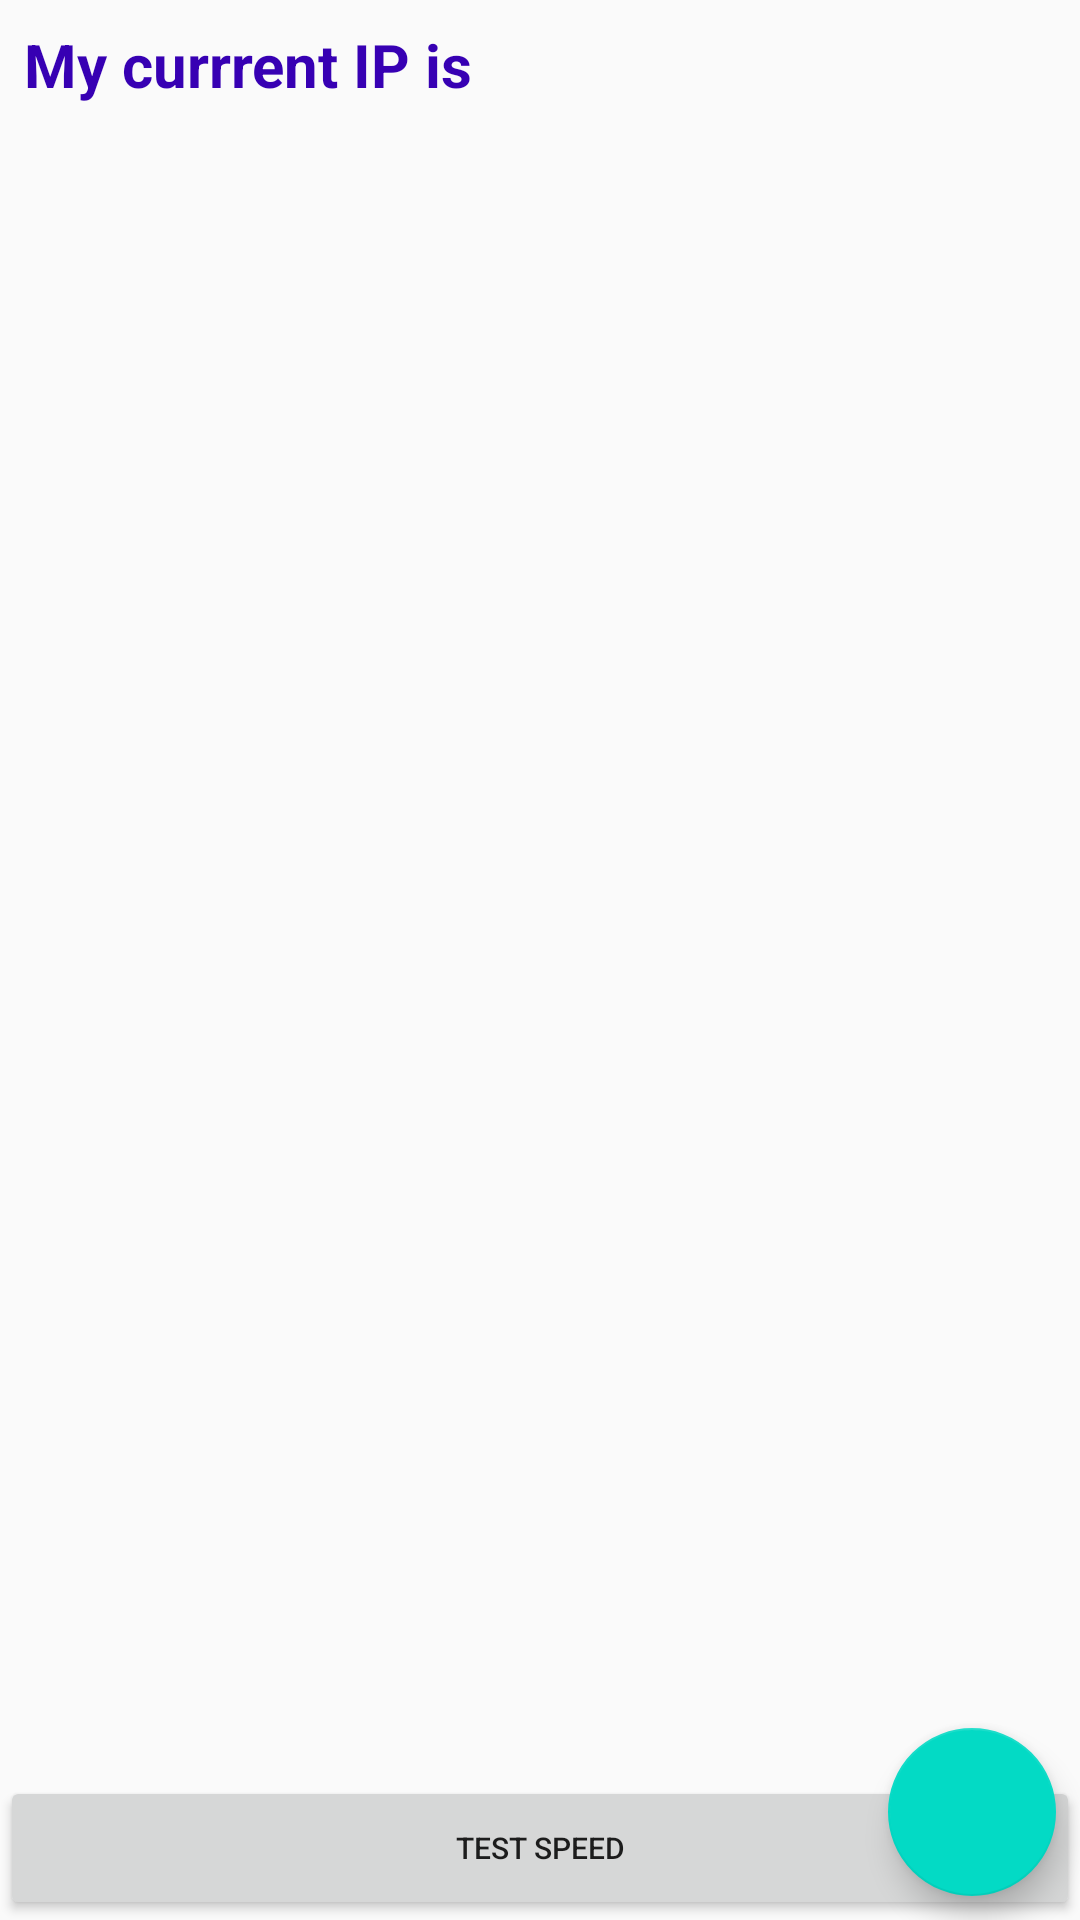

Write the Android layout XML for this screen, with the resource values it uses.
<!-- AndroidManifest.xml: application theme AppTheme -->
<!-- res/layout/activity_main.xml -->
<?xml version="1.0" encoding="utf-8"?>
<RelativeLayout xmlns:android="http://schemas.android.com/apk/res/android"
    xmlns:app="http://schemas.android.com/apk/res-auto"
    xmlns:tools="http://schemas.android.com/tools"
    android:layout_width="match_parent"
    android:layout_height="match_parent"

    android:layout_margin="5dp"
    tools:context="com.example.lokesh.amul.MainActivity">


    <TextView
        android:layout_width="match_parent"
        android:layout_height="wrap_content"
        android:text="My currrent IP is "
        android:textSize="20sp"
        android:textStyle="bold"
        android:padding="8dp"
        android:textColor="@color/colorPrimaryDark"
        android:id="@+id/myip"/>
    <ListView
        android:id="@+id/list"
        android:layout_below="@id/myip"
        android:paddingLeft="10dp"
        android:paddingRight="10dp"
        android:paddingBottom="5dp"
        android:paddingTop="5dp"
        android:layout_width="match_parent"
        android:layout_height="match_parent"
        >
    </ListView>
    <android.support.design.widget.FloatingActionButton
        android:layout_width="wrap_content"
        android:layout_height="wrap_content"
        android:layout_alignParentBottom="true"
        android:layout_alignParentRight="true"
        android:layout_margin="8dp"
        android:src="@drawable/ic_add_black_24dp"
        android:id="@+id/add_network"
        android:layout_above="@id/test"

        />
    <Button
        android:layout_width="match_parent"
        android:layout_height="wrap_content"
        android:textSize="10sp"
        android:text="TEST SPEED"
        android:id="@+id/test"

        android:layout_alignParentBottom="true"/>





</RelativeLayout>
<!-- resources referenced by this layout -->
<resources>
  <style name="AppTheme" parent="Theme.AppCompat.Light.DarkActionBar">
          
          <item name="colorPrimary">#00BCD4</item>
          <item name="colorPrimaryDark">@color/colorPrimaryDark</item>
          <item name="colorAccent">@color/colorAccent</item>
      </style>
  <!-- not gathered from this repository: default colours our renderer supplied (Android Studio template values) -->
  <color name="colorPrimaryDark">#FF3700B3</color>
  <color name="colorAccent">#FF03DAC5</color>
</resources>
